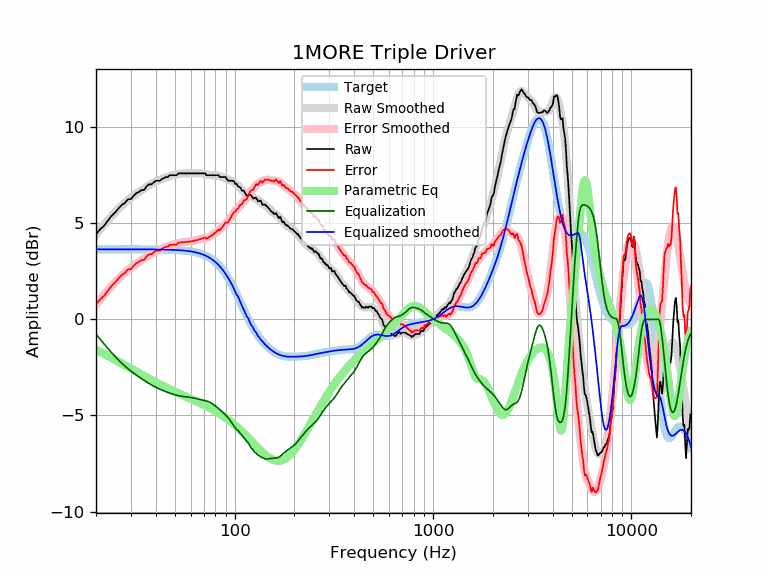

Values plotted in this chart, from the file beside it:
frequency, raw, error, smoothed, error_smoothed, equalization, parametric_eq, equalized_raw, equalized_smoothed, target
20, 4.44, 0.79, 4.41, 0.77, -0.77, -1.59, 3.67, 3.65, 3.65
21, 4.69, 1.04, 4.68, 1.03, -1.03, -1.69, 3.66, 3.65, 3.65
22, 4.88, 1.23, 4.93, 1.29, -1.29, -1.80, 3.59, 3.65, 3.65
23, 5.15, 1.51, 5.17, 1.52, -1.52, -1.90, 3.64, 3.65, 3.65
24, 5.40, 1.75, 5.38, 1.74, -1.74, -2.00, 3.66, 3.65, 3.65
25, 5.58, 1.93, 5.58, 1.94, -1.94, -2.10, 3.64, 3.65, 3.65
26, 5.78, 2.14, 5.76, 2.12, -2.12, -2.20, 3.67, 3.65, 3.65
27, 5.96, 2.31, 5.93, 2.28, -2.28, -2.30, 3.67, 3.65, 3.65
28, 6.07, 2.42, 6.08, 2.43, -2.43, -2.39, 3.64, 3.65, 3.65
29, 6.26, 2.61, 6.21, 2.56, -2.56, -2.48, 3.69, 3.65, 3.65
30, 6.26, 2.61, 6.33, 2.69, -2.69, -2.56, 3.57, 3.65, 3.65
31, 6.45, 2.80, 6.44, 2.80, -2.80, -2.64, 3.65, 3.65, 3.65
32, 6.58, 2.93, 6.55, 2.90, -2.90, -2.72, 3.68, 3.65, 3.65
33, 6.64, 3.00, 6.64, 3.00, -3.00, -2.80, 3.64, 3.65, 3.65
34, 6.74, 3.09, 6.74, 3.09, -3.09, -2.88, 3.65, 3.65, 3.65
35, 6.74, 3.10, 6.82, 3.18, -3.18, -2.95, 3.56, 3.64, 3.64
36, 6.93, 3.29, 6.90, 3.26, -3.26, -3.02, 3.67, 3.64, 3.64
37, 7.03, 3.38, 6.98, 3.34, -3.34, -3.08, 3.69, 3.64, 3.64
38, 7.03, 3.38, 7.05, 3.41, -3.41, -3.15, 3.62, 3.64, 3.64
39, 7.12, 3.48, 7.11, 3.47, -3.47, -3.21, 3.65, 3.64, 3.64
40, 7.22, 3.58, 7.17, 3.53, -3.53, -3.27, 3.69, 3.64, 3.64
41, 7.22, 3.58, 7.22, 3.58, -3.58, -3.33, 3.63, 3.64, 3.64
42, 7.22, 3.58, 7.27, 3.63, -3.63, -3.38, 3.58, 3.64, 3.64
43, 7.31, 3.68, 7.32, 3.68, -3.68, -3.44, 3.63, 3.64, 3.64
44, 7.36, 3.72, 7.36, 3.72, -3.72, -3.49, 3.63, 3.63, 3.63
45, 7.41, 3.78, 7.40, 3.76, -3.76, -3.54, 3.65, 3.63, 3.63
46, 7.41, 3.78, 7.43, 3.80, -3.80, -3.59, 3.61, 3.63, 3.63
47, 7.50, 3.88, 7.46, 3.83, -3.83, -3.63, 3.67, 3.63, 3.63
48, 7.50, 3.88, 7.49, 3.87, -3.87, -3.68, 3.64, 3.62, 3.62
49, 7.50, 3.89, 7.51, 3.89, -3.89, -3.72, 3.61, 3.62, 3.62
50, 7.50, 3.89, 7.53, 3.92, -3.92, -3.76, 3.59, 3.62, 3.62
51, 7.50, 3.89, 7.55, 3.94, -3.94, -3.80, 3.56, 3.61, 3.61
52, 7.60, 3.99, 7.57, 3.96, -3.96, -3.84, 3.64, 3.61, 3.61
53, 7.60, 4.00, 7.58, 3.98, -3.98, -3.88, 3.62, 3.60, 3.60
54, 7.60, 4.01, 7.59, 4.00, -4.00, -3.92, 3.60, 3.59, 3.59
55, 7.60, 4.01, 7.60, 4.01, -4.01, -3.96, 3.59, 3.59, 3.59
56, 7.60, 4.02, 7.60, 4.02, -4.02, -3.99, 3.58, 3.58, 3.58
57, 7.60, 4.03, 7.60, 4.03, -4.03, -4.03, 3.57, 3.57, 3.57
58, 7.60, 4.04, 7.60, 4.04, -4.04, -4.06, 3.56, 3.56, 3.56
59, 7.60, 4.05, 7.60, 4.05, -4.05, -4.10, 3.55, 3.55, 3.55
60, 7.60, 4.06, 7.60, 4.06, -4.06, -4.13, 3.54, 3.54, 3.54
61, 7.60, 4.07, 7.60, 4.07, -4.07, -4.17, 3.53, 3.53, 3.53
62, 7.60, 4.09, 7.60, 4.09, -4.09, -4.20, 3.51, 3.51, 3.51
63, 7.60, 4.10, 7.60, 4.10, -4.10, -4.23, 3.50, 3.50, 3.50
64, 7.60, 4.12, 7.60, 4.12, -4.12, -4.26, 3.48, 3.48, 3.48
65, 7.60, 4.13, 7.61, 4.14, -4.14, -4.30, 3.46, 3.47, 3.47
66, 7.60, 4.15, 7.60, 4.16, -4.16, -4.33, 3.44, 3.45, 3.45
67, 7.60, 4.17, 7.60, 4.17, -4.17, -4.36, 3.43, 3.43, 3.43
68, 7.60, 4.20, 7.60, 4.19, -4.19, -4.39, 3.41, 3.41, 3.41
69, 7.60, 4.22, 7.59, 4.20, -4.20, -4.42, 3.40, 3.38, 3.38
70, 7.60, 4.24, 7.57, 4.22, -4.22, -4.45, 3.38, 3.36, 3.36
71, 7.60, 4.27, 7.56, 4.23, -4.23, -4.48, 3.37, 3.33, 3.33
72, 7.50, 4.20, 7.54, 4.24, -4.24, -4.52, 3.26, 3.30, 3.30
73, 7.50, 4.24, 7.53, 4.26, -4.26, -4.55, 3.24, 3.27, 3.27
74, 7.50, 4.27, 7.52, 4.28, -4.28, -4.58, 3.22, 3.24, 3.24
75, 7.50, 4.30, 7.51, 4.31, -4.31, -4.61, 3.19, 3.20, 3.20
76, 7.50, 4.34, 7.51, 4.35, -4.35, -4.64, 3.16, 3.16, 3.16
77, 7.50, 4.38, 7.50, 4.38, -4.38, -4.68, 3.12, 3.12, 3.12
78, 7.50, 4.43, 7.50, 4.42, -4.42, -4.71, 3.08, 3.08, 3.08
79, 7.50, 4.47, 7.50, 4.47, -4.47, -4.74, 3.04, 3.03, 3.03
... 553 more rows
